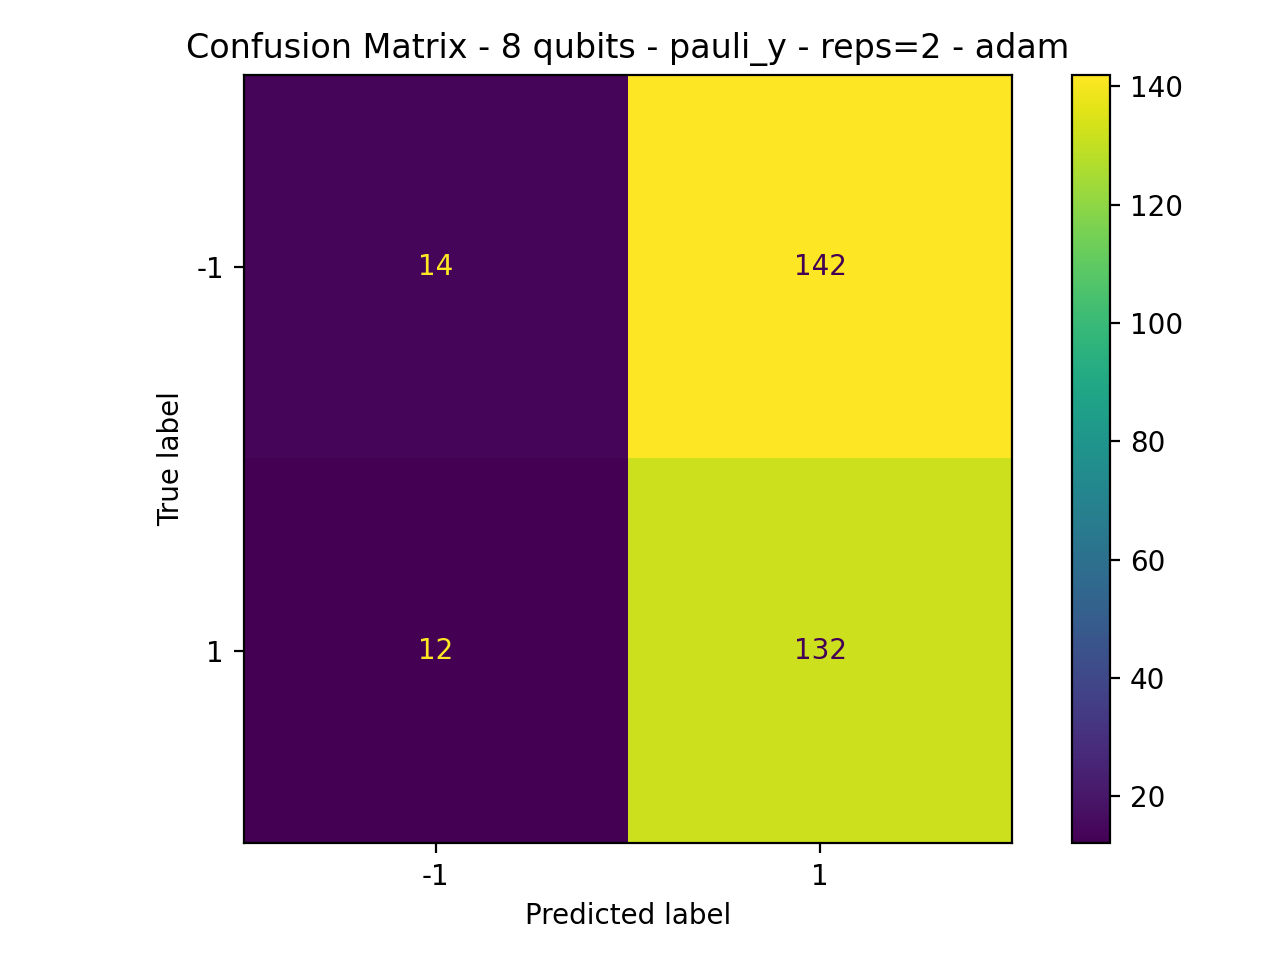

The table this chart was drawn from, first rows:
14, 142
12, 132
